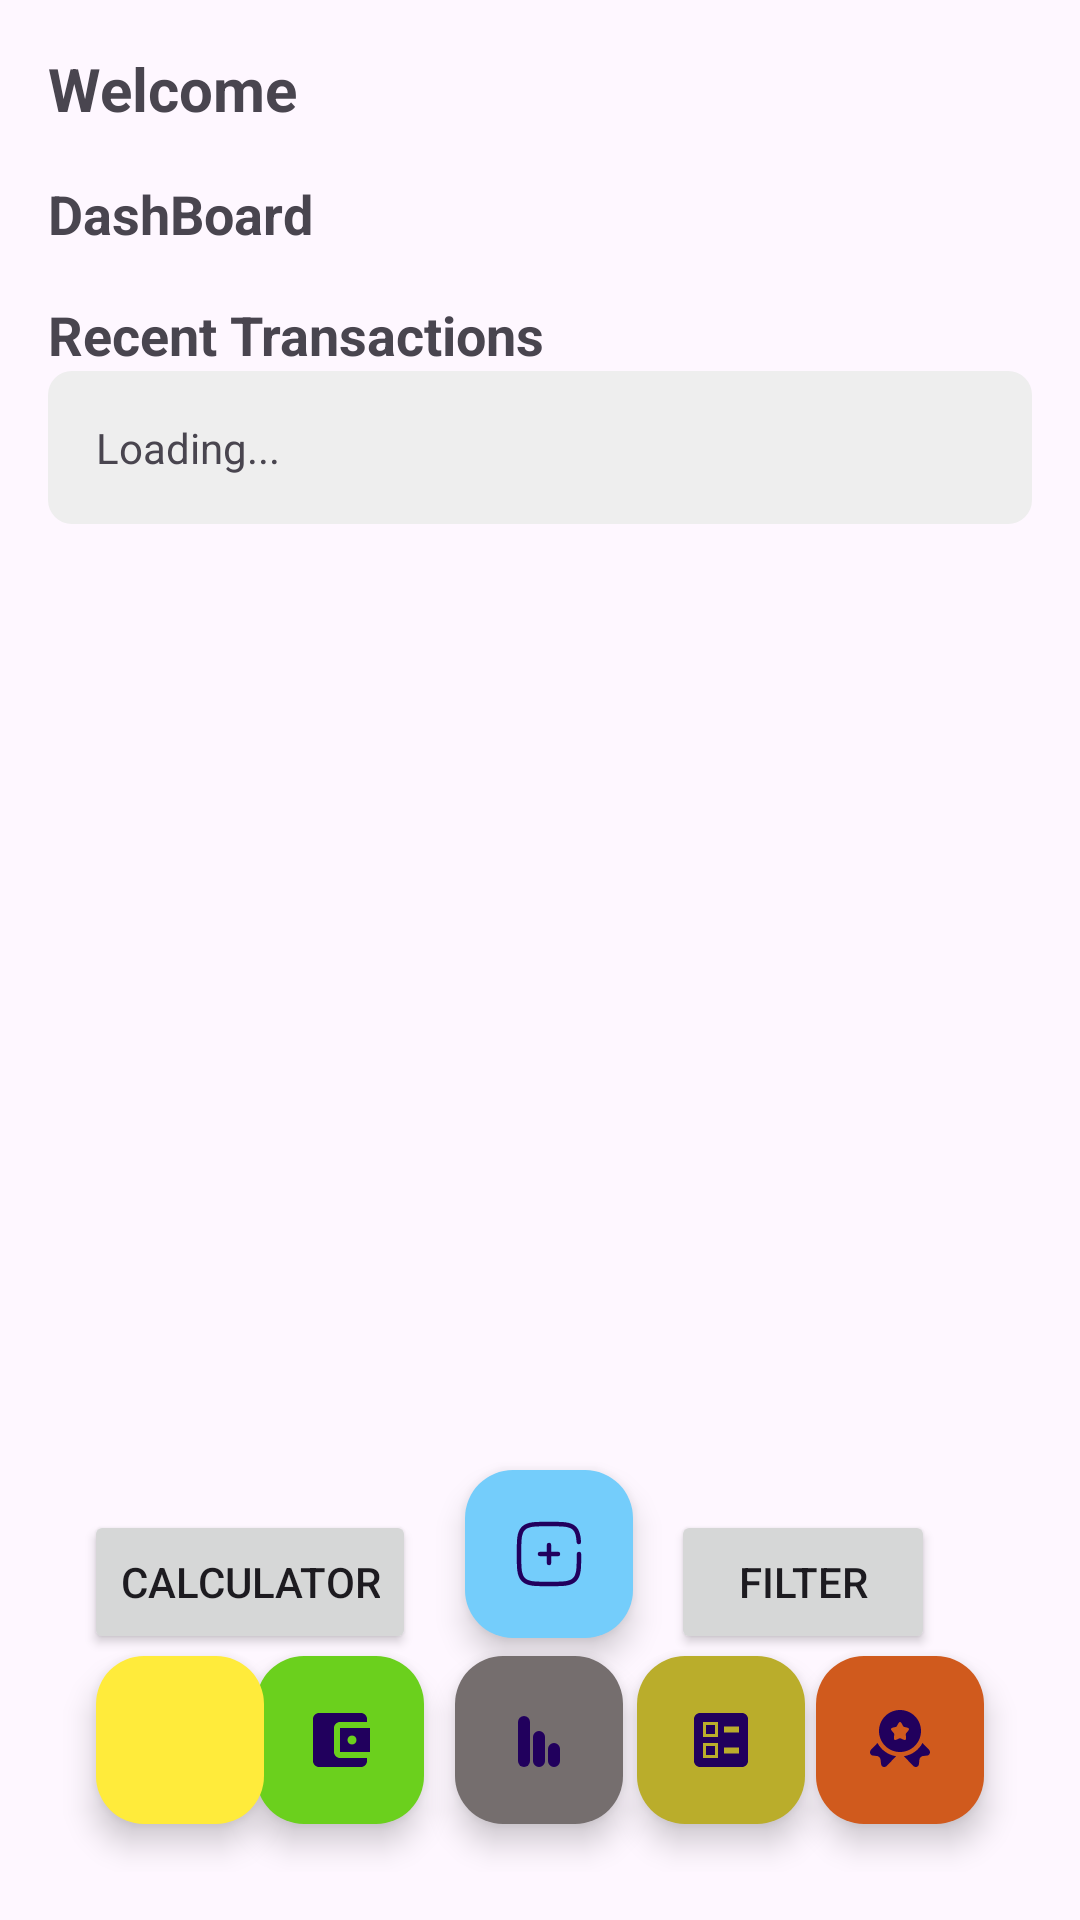

Here is an Android app screen rendered from its layout file. Give the layout XML and the strings, colors and styles it references.
<!-- AndroidManifest.xml: application theme Theme.ExTrackApp -->
<!-- res/layout/activity_view_report.xml -->
<?xml version="1.0" encoding="utf-8"?>
<androidx.constraintlayout.widget.ConstraintLayout
    xmlns:android="http://schemas.android.com/apk/res/android"
    xmlns:app="http://schemas.android.com/apk/res-auto"
    xmlns:tools="http://schemas.android.com/tools"
    android:layout_width="match_parent"
    android:layout_height="match_parent"
    android:padding="16dp">

    
    <TextView
        android:id="@+id/tvWelcome"
        android:layout_width="0dp"
        android:layout_height="wrap_content"
        android:text="Welcome"
        android:textSize="20sp"
        android:textStyle="bold"
        android:paddingBottom="16dp"
        app:layout_constraintEnd_toEndOf="parent"
        app:layout_constraintStart_toStartOf="parent"
        app:layout_constraintTop_toTopOf="parent" />

    
    <TextView
        android:id="@+id/tvDashboard"
        android:layout_width="wrap_content"
        android:layout_height="wrap_content"
        android:text="DashBoard"
        android:textSize="18sp"
        android:textStyle="bold"
        android:layout_marginBottom="8dp"
        app:layout_constraintStart_toStartOf="parent"
        app:layout_constraintTop_toBottomOf="@id/tvWelcome" />



    
    <TextView
        android:id="@+id/tvRecentTransactions"
        android:layout_width="wrap_content"
        android:layout_height="wrap_content"
        android:text="Recent Transactions"
        android:textSize="18sp"
        android:textStyle="bold"
        android:layout_marginTop="16dp"
        android:layout_marginBottom="8dp"
        app:layout_constraintStart_toStartOf="parent"
        app:layout_constraintTop_toBottomOf="@id/tvDashboard" />

    
    <TextView
        android:id="@+id/tvMonthlyReport"
        android:layout_width="0dp"
        android:layout_height="wrap_content"
        android:text="Loading..."
        android:padding="16dp"
        android:background="@drawable/card_background"
        android:layout_marginBottom="16dp"
        app:layout_constraintEnd_toEndOf="parent"
        app:layout_constraintStart_toStartOf="parent"
        app:layout_constraintTop_toBottomOf="@id/tvRecentTransactions" />

    

    

    <com.google.android.material.floatingactionbutton.FloatingActionButton
        android:id="@+id/btnAddCategory"
        android:layout_width="wrap_content"
        android:layout_height="wrap_content"
        android:layout_margin="16dp"
        android:contentDescription="Add Category"
        android:src="@drawable/adcat"
        app:backgroundTint="@color/lightblue"
        app:layout_constraintBottom_toBottomOf="parent"
        app:layout_constraintEnd_toEndOf="parent"
        app:layout_constraintHorizontal_bias="0.513"
        app:layout_constraintStart_toStartOf="parent"
        app:layout_constraintTop_toTopOf="parent"
        app:layout_constraintVertical_bias="0.881" />

    <com.google.android.material.floatingactionbutton.FloatingActionButton
        android:id="@+id/btnAddExpense"
        android:layout_width="wrap_content"
        android:layout_height="wrap_content"
        android:layout_margin="16dp"
        android:contentDescription="Add Expense"
        android:src="@drawable/wallet"
        app:backgroundTint="@color/green"
        app:layout_constraintBottom_toBottomOf="parent"
        app:layout_constraintEnd_toEndOf="parent"
        app:layout_constraintHorizontal_bias="0.222"
        app:layout_constraintStart_toStartOf="parent"
        app:layout_constraintTop_toTopOf="parent"
        app:layout_constraintVertical_bias="1.0" />

    <com.google.android.material.floatingactionbutton.FloatingActionButton
        android:id="@+id/btnViewExpenses"
        android:layout_width="wrap_content"
        android:layout_height="wrap_content"
        android:layout_margin="16dp"
        android:contentDescription="View Expenses"
        android:src="@drawable/view_ex"
        app:backgroundTint="@color/orange"
        app:layout_constraintBottom_toBottomOf="parent"
        app:layout_constraintEnd_toEndOf="parent"
        app:layout_constraintHorizontal_bias="0.752"
        app:layout_constraintStart_toStartOf="parent"
        app:layout_constraintTop_toTopOf="parent"
        app:layout_constraintVertical_bias="1.0" />

    <com.google.android.material.floatingactionbutton.FloatingActionButton
        android:id="@+id/btnViewReport"
        android:layout_width="wrap_content"
        android:layout_height="wrap_content"
        android:layout_margin="16dp"
        android:contentDescription="View Report"
        android:src="@drawable/home_icon"
        app:backgroundTint="@color/yellow"
        app:layout_constraintBottom_toBottomOf="parent"
        app:layout_constraintEnd_toEndOf="parent"
        app:layout_constraintHorizontal_bias="0.0"
        app:layout_constraintStart_toStartOf="parent"
        app:layout_constraintTop_toTopOf="parent"
        app:layout_constraintVertical_bias="1.0" />

    <com.google.android.material.floatingactionbutton.FloatingActionButton
        android:id="@+id/btnSetGoals"
        android:layout_width="wrap_content"
        android:layout_height="wrap_content"
        android:layout_margin="16dp"
        android:contentDescription="Set Goals"
        android:src="@drawable/medal"
        app:backgroundTint="@color/red"
        app:layout_constraintBottom_toBottomOf="parent"
        app:layout_constraintEnd_toEndOf="parent"
        app:layout_constraintHorizontal_bias="1.0"
        app:layout_constraintStart_toStartOf="parent"
        app:layout_constraintTop_toTopOf="parent"
        app:layout_constraintVertical_bias="1.0" />

    <com.google.android.material.floatingactionbutton.FloatingActionButton
        android:id="@+id/btnCatsummary"
        android:layout_width="wrap_content"
        android:layout_height="wrap_content"
        android:layout_margin="16dp"
        android:contentDescription="Category summary"
        android:src="@drawable/dgraph"
        app:backgroundTint="@color/grey"
        app:layout_constraintBottom_toBottomOf="parent"
        app:layout_constraintEnd_toEndOf="parent"
        app:layout_constraintHorizontal_bias="0.498"
        app:layout_constraintStart_toStartOf="parent"
        app:layout_constraintTop_toTopOf="parent"
        app:layout_constraintVertical_bias="1.0" />

    <Button
        android:id="@+id/calcubutton"
        android:layout_width="wrap_content"
        android:layout_height="wrap_content"
        android:text="Calculator"
        app:layout_constraintBottom_toBottomOf="parent"
        app:layout_constraintEnd_toEndOf="parent"
        app:layout_constraintHorizontal_bias="0.055"
        app:layout_constraintStart_toStartOf="parent"
        app:layout_constraintTop_toTopOf="parent"
        app:layout_constraintVertical_bias="0.87" />

    <Button
        android:id="@+id/btnOpenFilterExpenses"
        android:layout_width="wrap_content"
        android:layout_height="wrap_content"
        android:text="Filter"
        app:layout_constraintBottom_toBottomOf="parent"
        app:layout_constraintEnd_toEndOf="parent"
        app:layout_constraintHorizontal_bias="0.865"
        app:layout_constraintStart_toStartOf="parent"
        app:layout_constraintTop_toTopOf="parent"
        app:layout_constraintVertical_bias="0.87" />


</androidx.constraintlayout.widget.ConstraintLayout>
<!-- resources referenced by this layout -->
<resources>
  <color name="green">#6BD01D</color>
  <color name="grey">#756E6E</color>
  <color name="lightblue">#74CDFB</color>
  <color name="orange">#BAAD2B</color>
  <color name="red">#D05A1D</color>
  <color name="yellow">#FFEB3B</color>
  <!-- drawable adcat (drawable) -->
  <vector xmlns:android="http://schemas.android.com/apk/res/android"
      android:width="256dp"
      android:height="256dp"
      android:viewportWidth="24"
      android:viewportHeight="24">
    <path
        android:pathData="M15,12L12,12M12,12L9,12M12,12L12,9M12,12L12,15"
        android:strokeWidth="1.5"
        android:fillColor="#00000000"
        android:strokeColor="#1C274C"
        android:strokeLineCap="round"/>
    <path
        android:pathData="M22,12C22,16.714 22,19.071 20.535,20.535C19.071,22 16.714,22 12,22C7.286,22 4.929,22 3.464,20.535C2,19.071 2,16.714 2,12C2,7.286 2,4.929 3.464,3.464C4.929,2 7.286,2 12,2C16.714,2 19.071,2 20.535,3.464C21.509,4.438 21.836,5.807 21.945,8"
        android:strokeWidth="1.5"
        android:fillColor="#00000000"
        android:strokeColor="#1C274C"
        android:strokeLineCap="round"/>
  </vector>
  <!-- drawable card_background (drawable) -->
  <?xml version="1.0" encoding="utf-8"?>
  <shape xmlns:android="http://schemas.android.com/apk/res/android">
  <solid android:color="#EEEEEE"/>
  <corners android:radius="8dp"/>
  <padding android:left="8dp" android:top="8dp" android:right="8dp" android:bottom="8dp"/>
  </shape>
  <!-- drawable dgraph (drawable) -->
  <vector xmlns:android="http://schemas.android.com/apk/res/android"
      android:width="800dp"
      android:height="800dp"
      android:viewportWidth="24"
      android:viewportHeight="24">
    <path
        android:pathData="M12,19L12,11"
        android:strokeWidth="4"
        android:fillColor="#00000000"
        android:strokeColor="#000000"
        android:strokeLineCap="round"/>
    <path
        android:pathData="M17,19L17,15"
        android:strokeWidth="4"
        android:fillColor="#00000000"
        android:strokeColor="#000000"
        android:strokeLineCap="round"/>
    <path
        android:pathData="M7,19L7,6"
        android:strokeWidth="4"
        android:fillColor="#00000000"
        android:strokeColor="#000000"
        android:strokeLineCap="round"/>
  </vector>
  <!-- drawable medal: vector/xml drawable (drawable, 2312 chars, omitted) -->
  <!-- drawable view_ex (drawable) -->
  <vector xmlns:android="http://schemas.android.com/apk/res/android" android:height="24dp" android:tint="#223245" android:viewportHeight="24" android:viewportWidth="24" android:width="24dp">
        
      <path android:fillColor="@android:color/white" android:fillType="evenOdd" android:pathData="M13,9.5h5v-2h-5V9.5zM13,16.5h5v-2h-5V16.5zM19,21H5c-1.1,0 -2,-0.9 -2,-2V5c0,-1.1 0.9,-2 2,-2h14c1.1,0 2,0.9 2,2v14C21,20.1 20.1,21 19,21zM6,11h5V6H6V11zM7,7h3v3H7V7zM6,18h5v-5H6V18zM7,14h3v3H7V14z"/>
      
  </vector>
  <!-- drawable wallet (drawable) -->
  <vector xmlns:android="http://schemas.android.com/apk/res/android" android:height="24dp" android:tint="#587929" android:viewportHeight="24" android:viewportWidth="24" android:width="24dp">
        
      <path android:fillColor="@android:color/white" android:pathData="M21,18v1c0,1.1 -0.9,2 -2,2L5,21c-1.11,0 -2,-0.9 -2,-2L3,5c0,-1.1 0.89,-2 2,-2h14c1.1,0 2,0.9 2,2v1h-9c-1.11,0 -2,0.9 -2,2v8c0,1.1 0.89,2 2,2h9zM12,16h10L22,8L12,8v8zM16,13.5c-0.83,0 -1.5,-0.67 -1.5,-1.5s0.67,-1.5 1.5,-1.5 1.5,0.67 1.5,1.5 -0.67,1.5 -1.5,1.5z"/>
      
  </vector>
  <style name="Theme.ExTrackApp" parent="Base.Theme.ExTrackApp" />
  <style name="Base.Theme.ExTrackApp" parent="Theme.Material3.DayNight.NoActionBar">
          
          
      </style>
</resources>
